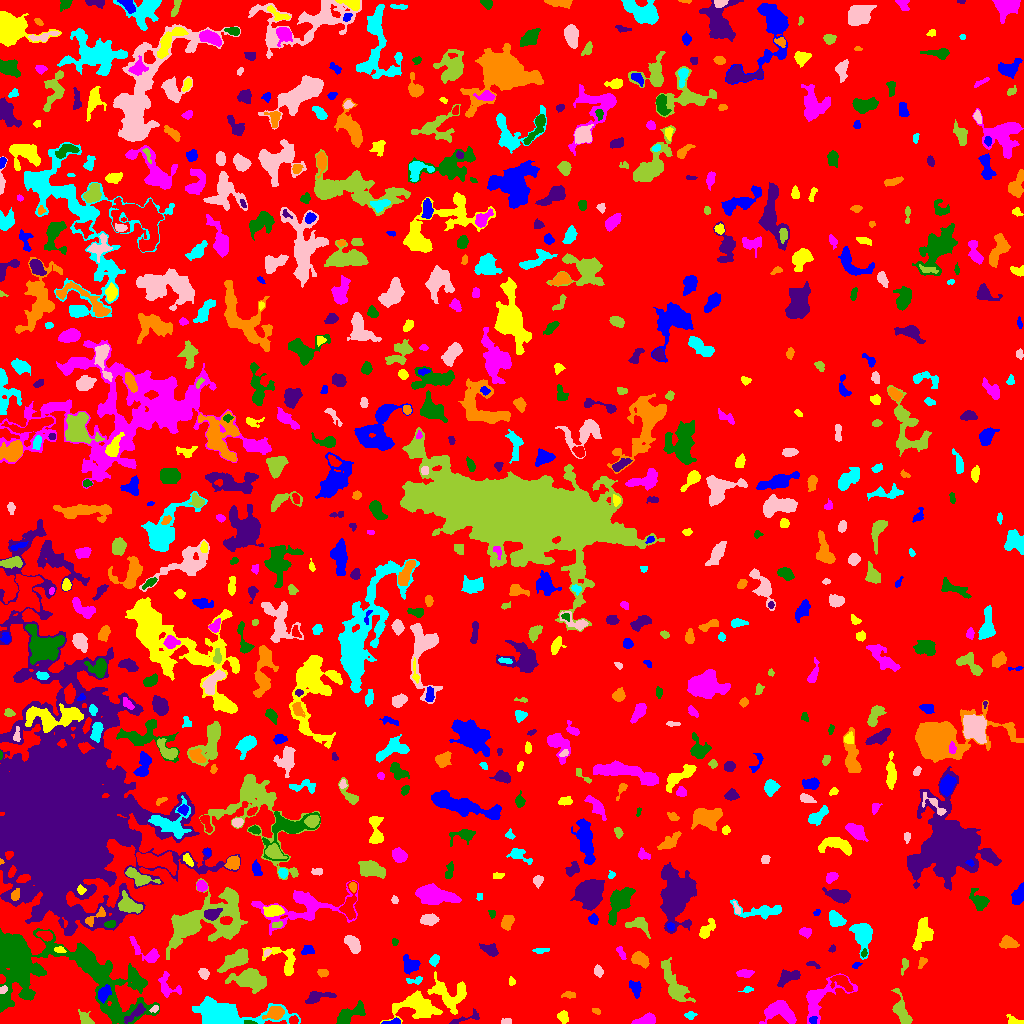

Values plotted in this chart, from the file beside it:
ID, X, Y, A, B, theta, total_flux, mu_max, mu_median, mu_mean, R_fwhm, R_e, R10, R90, x_start, x_end, y_start, y_end, area, greylevel
0, 516.2, 524.4, 299.2, 287.7, -1.03, 2336075, 15.0, 3.0, 2.978, 67.18, 249, 98.69, 393.1, 0, 1023, 0, 1023, 784329, 2.978
1, 393.2, 1.479, 4.837, 1.329, 0.1015, 284.0, 7.0, 3.0, 3.55, 3.338, 2.764, 1.128, 4.406, 381, 400, 0, 6, 80, 11.55
2, 563.1, 7.04, 2.866, 2.116, -1.542, 126.0, 3.0, 1.0, 1.068, 3.523, 3.038, 1.128, 4.72, 557, 568, 0, 13, 118, 8.068
3, 780.6, 11.76, 8.293, 4.888, -0.2742, 1896, 9.0, 4.0, 3.992, 7.797, 6.604, 2.706, 10.36, 759, 796, 0, 23, 475, 9.992
4, 249.3, 0.9873, 2.888, 0.8786, -0.1298, 79.0, 4.0, 2.0, 1.717, 2.877, 1.954, 0.5642, 3.141, 244, 257, 0, 3, 46, 12.72
5, 136, 10.56, 6.779, 2.012, 0.6841, 437.0, 6.0, 2.0, 2.441, 4.72, 4.146, 1.493, 6.531, 124, 145, 0, 20, 179, 12.44
6, 274.8, 10.76, 4.633, 2.977, 0.257, 702.0, 6.0, 3.0, 3.22, 6.333, 4.583, 1.871, 7.181, 262, 284, 4, 17, 218, 12.22
7, 690.3, 8.373, 2.362, 1.431, 0.05162, 102.0, 4.0, 1.0, 1.325, 3.038, 2.185, 0.7979, 3.7, 684, 697, 4, 12, 77, 8.325
8, 506.9, 2.009, 2.308, 1.422, 0.08248, 111.0, 4.0, 2.0, 1.79, 3.338, 2.326, 0.9772, 3.523, 501, 511, 0, 5, 62, 8.79
9, 85.31, 4.236, 4.125, 2.222, -0.8488, 356.0, 6.0, 2.0, 2.507, 4.687, 3.478, 1.382, 5.412, 78, 94, 0, 14, 142, 12.51
10, 713.8, 1.825, 2.066, 1.643, 0.1357, 120.0, 5.0, 2.0, 1.967, 2.585, 2.111, 0.7979, 3.432, 709, 718, 0, 7, 61, 8.967
11, 813, 3.557, 1.992, 1.827, 0.8335, 149.0, 5.0, 3.0, 2.525, 3.09, 2.326, 0.7979, 3.613, 809, 817, 0, 7, 59, 11.53
12, 1016, 1.981, 4.177, 1.811, -0.2263, 160.0, 5.0, 1.0, 1.553, 2.523, 2.764, 0.9772, 4.549, 1006, 1023, 0, 9, 103, 8.553
13, 646.1, 3.177, 5.35, 2.352, 0.2043, 1224, 15.0, 6.0, 6.581, 4.853, 4.146, 1.596, 6.482, 631, 655, 0, 11, 186, 12.58
14, 348.7, 8.95, 8.189, 3.123, 0.5249, 1123, 9.0, 3.0, 3.352, 5.202, 5.262, 2.034, 8.777, 336, 365, 0, 23, 335, 9.352
15, 465.2, 4.952, 9.626, 2.054, 0.2979, 335.0, 4.0, 2.0, 2.393, 6.308, 3.949, 1.596, 6.05, 449, 479, 0, 15, 140, 9.393
16, 595.8, 12.79, 2.094, 1.327, -0.4234, 97.0, 4.0, 2.0, 1.94, 3.338, 2.185, 0.7979, 3.241, 592, 600, 9, 15, 50, 8.94
17, 225.2, 8.995, 17.91, 5.715, -0.07693, 8057, 22.0, 5.0, 6.498, 8.992, 9.132, 3.523, 15.91, 192, 300, 0, 27, 1240, 12.5
18, 154.4, 14.3, 1.976, 1.22, 0.3731, 125.0, 8.0, 2.0, 2.358, 2.034, 1.784, 0.5642, 3.09, 149, 158, 11, 18, 53, 14.36
19, 674.6, 36.45, 10.63, 3.855, -1.099, 1929, 13.0, 2.0, 3.507, 5.078, 6.103, 2.257, 11.03, 661, 695, 21, 66, 550, 9.507
20, 495.9, 34.1, 6.366, 4.242, 0.5052, 1547, 13.0, 3.0, 3.916, 5.382, 5.293, 1.954, 9.009, 483, 516, 24, 52, 395, 10.92
21, 635.3, 34.84, 4.18, 2.417, -1.202, 519.0, 6.0, 3.5, 3.37, 5.726, 3.989, 1.596, 6.024, 629, 641, 25, 43, 154, 9.37
22, 416.6, 18.39, 10.03, 5.756, -0.01845, 2429, 11.0, 3.0, 3.383, 6.604, 7.203, 2.706, 12.46, 380, 442, 0, 33, 718, 10.38
23, 820.3, 26.3, 14.45, 6.995, 0.6436, 1778, 7.0, 2.0, 2.84, 7.548, 7.291, 2.821, 11.95, 806, 857, 0, 50, 626, 8.84
24, 88.98, 45.06, 37.78, 18.96, -0.4385, 12702, 13.0, 4.0, 4.415, 12.51, 16.58, 6.103, 26.62, 0, 159, 0, 95, 2877, 9.415
25, 317.2, 26.34, 7.553, 2.674, 0.2014, 576.0, 6.0, 2.0, 2.583, 5.412, 4.334, 1.693, 7.181, 305, 336, 20, 32, 223, 8.583
26, 569.1, 28.49, 3.544, 1.499, -0.01763, 134.0, 3.0, 2.0, 1.576, 3.7, 2.877, 1.128, 4.514, 561, 575, 25, 32, 85, 8.576
27, 747.9, 33.96, 2.076, 1.24, 0.00507, 52.0, 2.0, 1.0, 0.8814, 3.385, 1.954, 0.7979, 3.09, 738, 753, 31, 37, 59, 7.881
28, 2.966, 33.85, 2.178, 1.565, 0.8281, 116.0, 4.0, 2.0, 2.035, 3.432, 2.394, 0.7979, 3.7, 0, 7, 30, 38, 57, 13.04
29, 901.1, 12.7, 7.999, 2.993, -1.175, 1365, 12.0, 4.0, 4.239, 5.781, 5.232, 1.954, 8.368, 891, 912, 0, 35, 322, 10.24
30, 58.14, 17.73, 14.68, 9.767, 0.8726, 4550, 10.0, 3.0, 3.492, 11.08, 10.79, 4.068, 17.43, 29, 95, 0, 51, 1303, 10.49
31, 103.5, 29.45, 4.067, 2.513, 1.152, 665.0, 8.0, 3.0, 3.844, 5.14, 3.909, 1.596, 6.283, 98, 111, 20, 39, 173, 15.84
32, 511.8, 41.8, 2.118, 1.588, -1.347, 159.0, 7.0, 3.0, 3.0, 2.523, 2.185, 0.7979, 3.432, 509, 515, 38, 47, 53, 12.0
33, 166.6, 37.35, 6.753, 4.413, -1.085, 666.0, 8.0, 2.0, 2.675, 4.549, 4.687, 1.693, 7.611, 158, 181, 26, 52, 249, 8.675
34, 135.9, 44.9, 5.993, 2.359, -0.9014, 742.0, 9.0, 3.5, 3.673, 4.687, 4.37, 1.693, 6.864, 129, 146, 35, 55, 202, 11.67
35, 788.5, 46.7, 5.91, 2.836, 0.4195, 820.0, 7.0, 3.0, 3.388, 5.754, 4.72, 1.871, 7.569, 777, 800, 36, 54, 242, 9.388
36, 322.8, 50.39, 2.859, 1.721, -0.117, 262.0, 5.0, 4.0, 3.195, 3.909, 2.877, 1.262, 4.222, 317, 328, 46, 54, 82, 9.195
37, 415.1, 42.95, 4.488, 1.716, 0.1099, 212.0, 4.0, 2.0, 2.28, 4.853, 3.141, 1.262, 4.787, 406, 422, 39, 47, 93, 10.28
38, 203.8, 49.95, 2.788, 2.241, -0.9871, 540.0, 9.0, 5.0, 5.294, 4.297, 3.241, 1.262, 4.983, 198, 209, 44, 55, 102, 10.29
39, 249.7, 43.92, 8.325, 4.565, -0.1267, 3859, 16.0, 5.0, 6.608, 7.858, 7.181, 2.877, 11.81, 225, 266, 30, 55, 584, 11.61
40, 841.4, 41.69, 5.655, 3.028, -0.5088, 793.0, 8.0, 3.0, 3.478, 5.585, 4.549, 1.784, 7.225, 830, 853, 32, 48, 228, 12.48
41, 410.2, 58.83, 4.133, 3.534, -0.5641, 791.0, 7.0, 3.0, 3.531, 5.809, 4.583, 1.871, 7.069, 403, 420, 49, 69, 224, 10.53
42, 449, 28.88, 9.584, 6.914, -0.3959, 1952, 9.0, 3.0, 3.325, 7.047, 7.225, 2.764, 11.69, 427, 466, 9, 52, 587, 9.325
43, 744.7, 50.21, 4.107, 1.77, 0.01061, 456.0, 7.0, 4.0, 3.677, 4.549, 3.478, 1.382, 5.352, 736, 754, 46, 54, 124, 9.677
44, 15.44, 67.81, 12.94, 6.946, -1.549, 12914, 41.0, 5.0, 8.547, 7.797, 8.538, 3.241, 16.7, 0, 44, 12, 92, 1511, 16.55
45, 812.6, 58.83, 4.159, 1.356, -0.2822, 103.0, 4.0, 1.0, 1.561, 3.141, 2.585, 0.7979, 4.107, 806, 820, 55, 62, 66, 8.561
46, 922.2, 61.41, 2.917, 1.866, 1.077, 174.0, 5.0, 2.0, 2.26, 2.985, 2.706, 0.9772, 4.297, 918, 927, 55, 66, 77, 8.26
47, 434.1, 63.02, 2.493, 1.863, 0.7597, 272.0, 8.0, 2.0, 2.833, 3.385, 2.706, 0.9772, 4.334, 429, 439, 57, 69, 96, 10.83
48, 598.1, 52.15, 2.276, 1.9, -1.306, 211.0, 6.0, 2.0, 2.221, 3.478, 2.646, 0.9772, 4.146, 594, 603, 46, 59, 95, 9.221
49, 904.5, 58.75, 4.178, 1.289, 1.324, 130.0, 5.0, 1.0, 1.477, 2.326, 2.326, 0.7979, 4.26, 901, 908, 48, 65, 88, 8.477
50, 454.8, 64.45, 4.713, 4.306, 0.9375, 1090, 9.0, 3.0, 3.935, 5.863, 4.918, 1.954, 7.939, 446, 466, 47, 74, 277, 9.935
51, 856.3, 58.18, 2.434, 1.32, 0.4545, 114.0, 5.0, 2.0, 2.327, 2.585, 2.185, 0.7979, 3.385, 852, 862, 55, 61, 49, 8.327
52, 284.9, 62, 10.14, 5.885, -0.8351, 790.0, 7.0, 2.0, 2.251, 4.068, 5.642, 2.034, 9.184, 262, 295, 48, 76, 351, 8.251
53, 621.0, 70.54, 4.036, 1.458, -1.059, 178.0, 4.0, 2.0, 2.07, 4.442, 2.985, 1.128, 4.514, 616, 626, 64, 77, 86, 9.07
54, 864, 70.28, 1.736, 1.267, 0.8728, 69.0, 4.0, 1.0, 1.5, 2.459, 1.784, 0.5642, 2.932, 861, 867, 66, 75, 46, 11.5
55, 489.5, 73.85, 5.049, 2.632, -0.3951, 367.0, 4.0, 2.0, 2.146, 6.457, 4.37, 1.871, 6.457, 479, 498, 67, 80, 171, 8.146
56, 640.3, 64.04, 4.49, 2.898, -0.5727, 1295, 12.0, 6.0, 6.051, 6.05, 4.652, 1.871, 7.136, 631, 649, 55, 72, 214, 11.05
57, 540.7, 73.06, 4.411, 1.172, 0.05323, 175.0, 4.0, 2.0, 2.215, 3.785, 2.646, 1.128, 4.334, 532, 549, 70, 75, 79, 8.215
58, 266.8, 70.76, 1.98, 1.352, 0.8233, 101.0, 6.0, 2.0, 2.196, 2.111, 2.034, 0.5642, 3.29, 264, 271, 67, 74, 46, 10.2
59, 237.2, 64.45, 7.312, 3.239, 0.5399, 2113, 15.0, 4.0, 5.322, 5.754, 5.499, 2.185, 9.305, 217, 248, 51, 75, 397, 11.32
... 749 more rows
